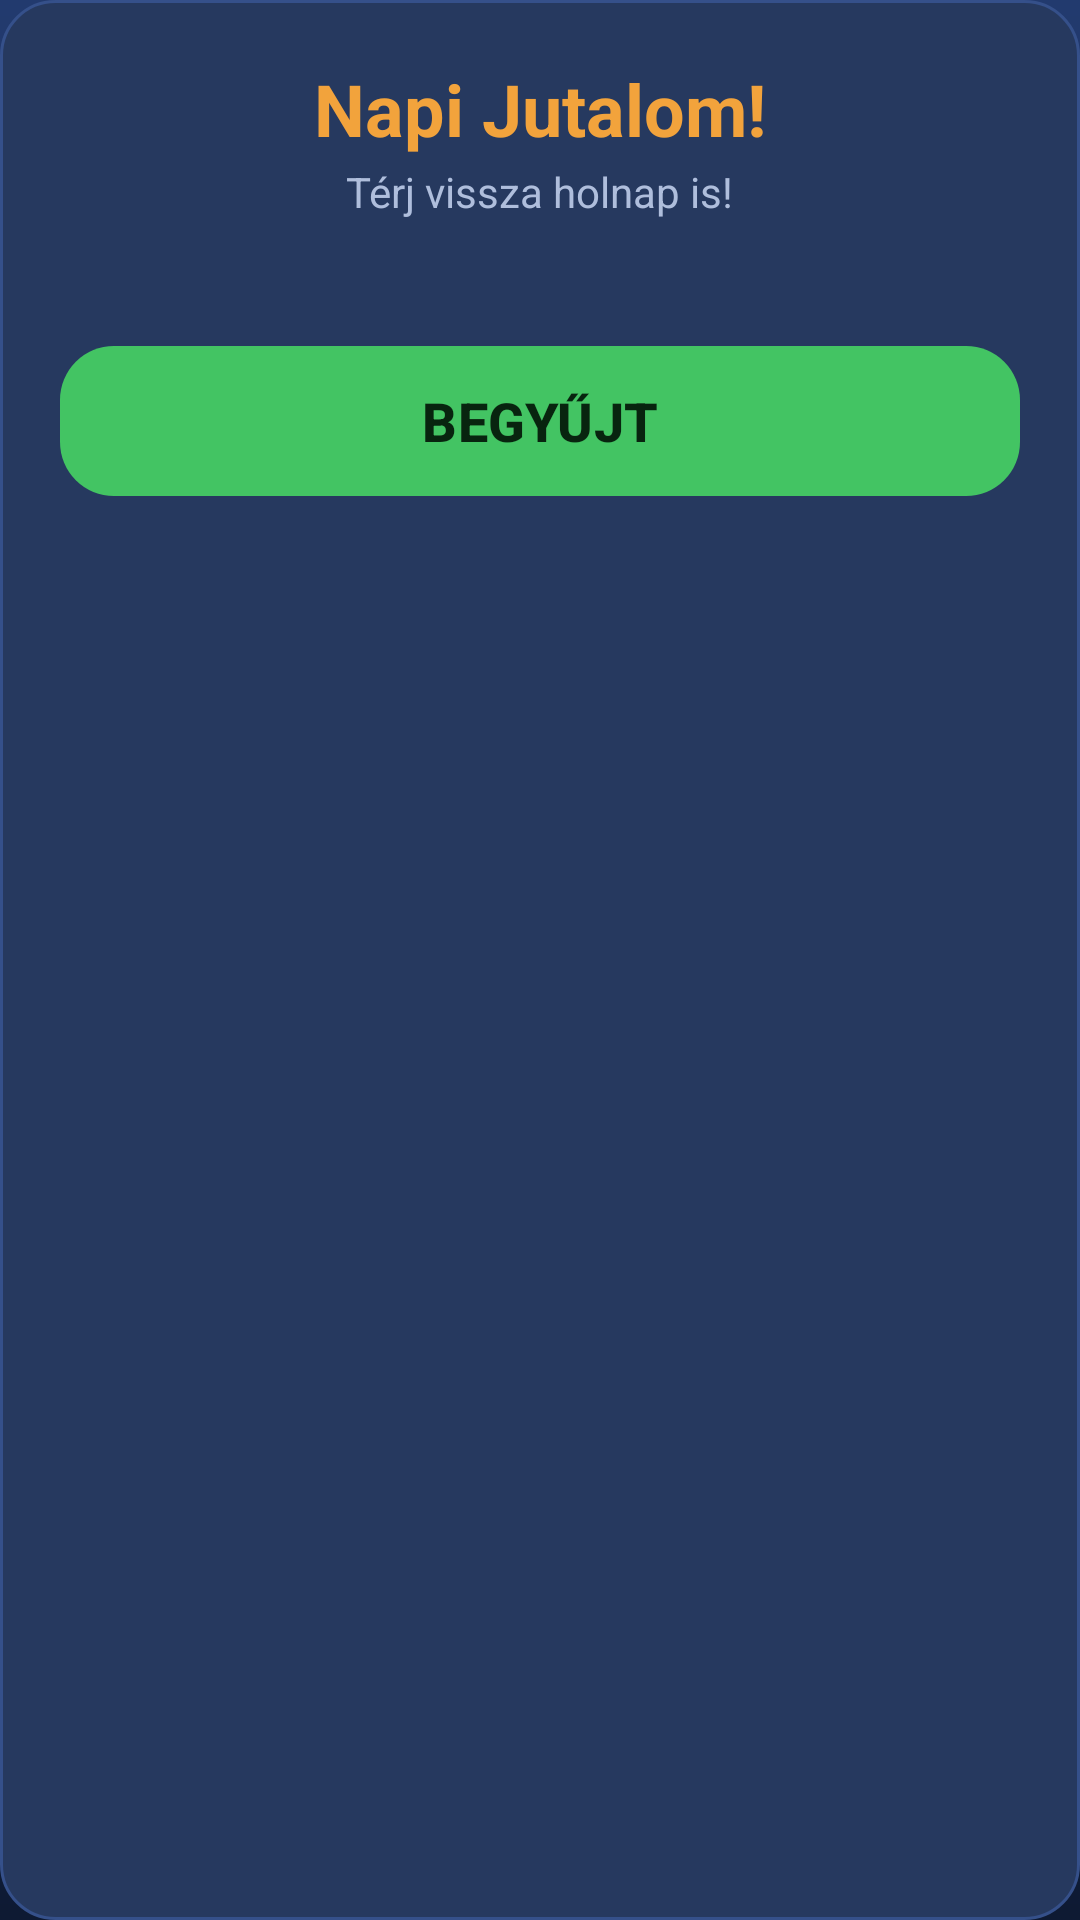

Here is an Android app screen rendered from its layout file. Give the layout XML and the strings, colors and styles it references.
<!-- AndroidManifest.xml: application theme Theme.MicroMasters -->
<!-- res/layout/dialog_daily.xml -->
<?xml version="1.0" encoding="utf-8"?>
<LinearLayout xmlns:android="http://schemas.android.com/apk/res/android"
    xmlns:app="http://schemas.android.com/apk/res-auto"
    android:layout_width="match_parent"
    android:layout_height="wrap_content"
    android:background="@drawable/bg_card"
    android:orientation="vertical"
    android:padding="20dp">

    <TextView
        android:layout_width="wrap_content"
        android:layout_height="wrap_content"
        android:layout_gravity="center_horizontal"
        android:text="@string/daily_title"
        android:textColor="@color/gold"
        android:textSize="24sp"
        android:textStyle="bold" />

    <TextView
        android:layout_width="wrap_content"
        android:layout_height="wrap_content"
        android:layout_gravity="center_horizontal"
        android:layout_marginTop="2dp"
        android:text="@string/daily_sub"
        android:textColor="@color/text_dim"
        android:textSize="14sp" />

    <GridLayout
        android:id="@+id/dailyGrid"
        android:layout_width="match_parent"
        android:layout_height="wrap_content"
        android:layout_marginTop="18dp"
        android:columnCount="4"
        android:useDefaultMargins="false" />

    <com.google.android.material.button.MaterialButton
        android:id="@+id/btnClaim"
        android:layout_width="match_parent"
        android:layout_height="58dp"
        android:layout_marginTop="20dp"
        android:text="@string/daily_claim"
        android:textColor="#08240F"
        android:textSize="18sp"
        android:textStyle="bold"
        app:backgroundTint="@color/green"
        app:cornerRadius="18dp" />
</LinearLayout>
<!-- resources referenced by this layout -->
<resources>
  <color name="gold">#FFF2A33C</color>
  <color name="green">#FF43C463</color>
  <color name="text_dim">#FFAFBEDC</color>
  <!-- drawable bg_card (drawable) -->
  <?xml version="1.0" encoding="utf-8"?>
  <shape xmlns:android="http://schemas.android.com/apk/res/android"
      android:shape="rectangle">
      <solid android:color="@color/panel_light" />
      <corners android:radius="18dp" />
      <stroke android:width="1dp" android:color="@color/stroke" />
  </shape>
  <string name="daily_claim">BEGYŰJT</string>
  <string name="daily_sub">Térj vissza holnap is!</string>
  <string name="daily_title">Napi Jutalom!</string>
  <style name="Theme.MicroMasters" parent="Theme.Material3.Dark.NoActionBar">
          <item name="colorPrimary">@color/gold</item>
          <item name="colorOnPrimary">#3A2400</item>
          <item name="colorSecondary">@color/green</item>
          <item name="colorOnSecondary">#08240F</item>
          <item name="android:windowBackground">@drawable/bg_space</item>
          <item name="android:statusBarColor">@color/space_top</item>
          <item name="android:navigationBarColor">@color/space_bottom</item>
          <item name="android:colorBackground">@color/space_bottom</item>
          <item name="colorSurface">@color/panel</item>
          <item name="colorOnSurface">@color/text_primary</item>
      </style>
  <color name="panel_light">#FF26395F</color>
  <color name="stroke">#FF35508A</color>
  <!-- drawable bg_space (drawable) -->
  <?xml version="1.0" encoding="utf-8"?>
  <shape xmlns:android="http://schemas.android.com/apk/res/android"
      android:shape="rectangle">
      <gradient
          android:angle="270"
          android:startColor="@color/space_top"
          android:endColor="@color/space_bottom"
          android:type="linear" />
  </shape>
  <color name="space_top">#FF223A6E</color>
  <color name="space_bottom">#FF0E1A33</color>
  <color name="panel">#FF1B2A4A</color>
  <color name="text_primary">#FFF4F7FF</color>
</resources>
